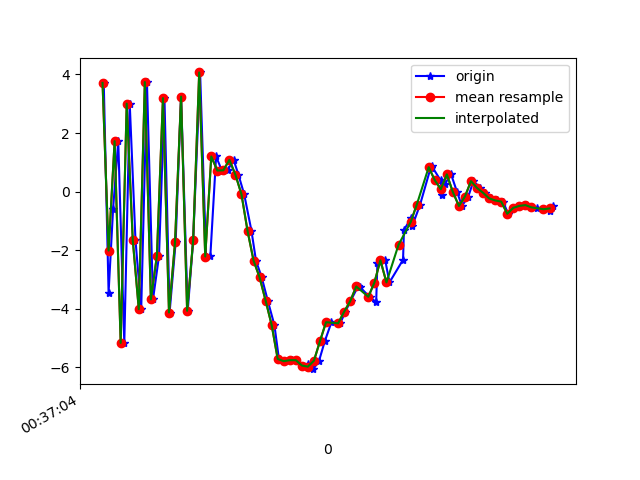

Values plotted in this chart, from the file beside it:
1617669424364, 365060987928299, 3.7111351, 0.5198488, -1.5680346
1617669424380, 365061007159069, -3.454, -0.6673, 6.226
1617669424395, 365061026389839, -0.5799, -0.2014, -8.08
1617669424412, 365061045620609, 1.722, 0.3935, 8.665
1617669424432, 365061064851379, -5.172, -0.9387, -3.531
1617669424450, 365061084082149, 3.003, 0.7051, -2.965
1617669424469, 365061103312919, -1.649, -0.1839, 8.425
1617669424488, 365061122543689, -4.021, -0.2489, -8.059
1617669424507, 365061141774459, 3.74, 0.9752, 1.897
1617669424527, 365061161005229, -3.686, -0.479, 5.549
1617669424547, 365061180235999, -2.199, 0.1391, -8.845
1617669424565, 365061199466769, 3.191, 0.6215, 4.426
1617669424582, 365061218697539, -4.133, -0.3435, 4.326
1617669424602, 365061237928309, -1.734, 0.5231, -8.545
1617669424620, 365061257159079, 3.244, 1.291, 5.395
1617669424642, 365061276389849, -4.075, -0.09126, 4.526
1617669424660, 365061295620619, -1.672, 0.5146, -8.13
1617669424683, 365061314851389, 4.069, 1.581, 4.838
1617669424703, 365061334082159, -2.247, -0.06557, 8.507
1617669424717, 365061353312929, -2.193, -0.3807, 1.293
1617669424736, 365061372543699, 1.198, 0.435, 8.238
1617669424755, 365061391774469, 0.7177, -0.5287, 8.812
1617669424774, 365061411005239, 0.7256, -2.001, 9.513
1617669424794, 365061430236009, 1.082, -2.649, 11.56
1617669424810, 365061449466779, 0.5739, -2.062, 11.33
1617669424829, 365061468697549, -0.09608, -2.68, 9.924
1617669424853, 365061487928319, -1.338, -2.577, 7.569
1617669424868, 365061507159089, -2.358, -1.647, 5.153
1617669424887, 365061526389859, -2.933, -1.526, 3.731
1617669424907, 365061545620629, -3.727, -1.809, 1.963
1617669424929, 365061564851399, -4.563, -1.808, 0.2564
1617669424944, 365061584082169, -5.721, -1.846, -0.4885
1617669424964, 365061603312939, -5.796, -1.342, -1.72
1617669424986, 365061622543709, -5.762, -1.357, -2.747
1617669425001, 365061641774479, -5.762, -0.9494, -3.269
1617669425020, 365061661005249, -5.946, -0.4639, -3.677
1617669425040, 365061680236019, -5.897, -0.2328, -3.958
1617669425058, 365061699466789, -6.069, 0.2902, -4.779
1617669425077, 365061718697559, -5.779, 1.213, -5.791
1617669425096, 365061737928329, -5.111, 0.9787, -5.66
1617669425118, 365061757159099, -4.464, 0.9938, -5.26
1617669425147, 365061776389869, -4.503, 1.4, -5.33
1617669425164, 365061795620639, -4.105, 1.605, -5.478
1617669425181, 365061814851409, -3.747, 1.353, -5.444
1617669425206, 365061834082179, -3.237, 1.067, -5.276
1617669425211, 365061853312949, -3.251, 0.8239, -4.885
1617669425244, 365061872543719, -3.596, 0.3997, -4.247
1617669425266, 365061891774489, -3.778, -0.1859, -3.73
1617669425270, 365061911005259, -2.452, -0.6568, -3.308
1617669425296, 365061930236029, -2.349, -1.285, -2.21
1617669425310, 365061949466799, -3.104, -1.726, -1.242
1617669425355, 365061968697569, -2.332, -0.8064, -1.435
1617669425358, 365061987928339, -1.309, -1.366, -0.7219
1617669425382, 365062007159109, -0.9063, -0.9788, 0.7886
1617669425385, 365062026389879, -1.193, -0.6776, 2.307
1617669425411, 365062045620649, -0.4611, -0.6007, 3.228
1617669425446, 365062064851419, 0.7969, -0.5175, 3.809
1617669425450, 365062084082189, 0.8682, -1.134, 4.725
1617669425479, 365062103312959, 0.3881, -2.039, 5.454
1617669425483, 365062122543729, -0.1052, -2.865, 5.718
1617669425494, 365062141774499, 0.2654, -2.708, 5.276
... 19 more rows
